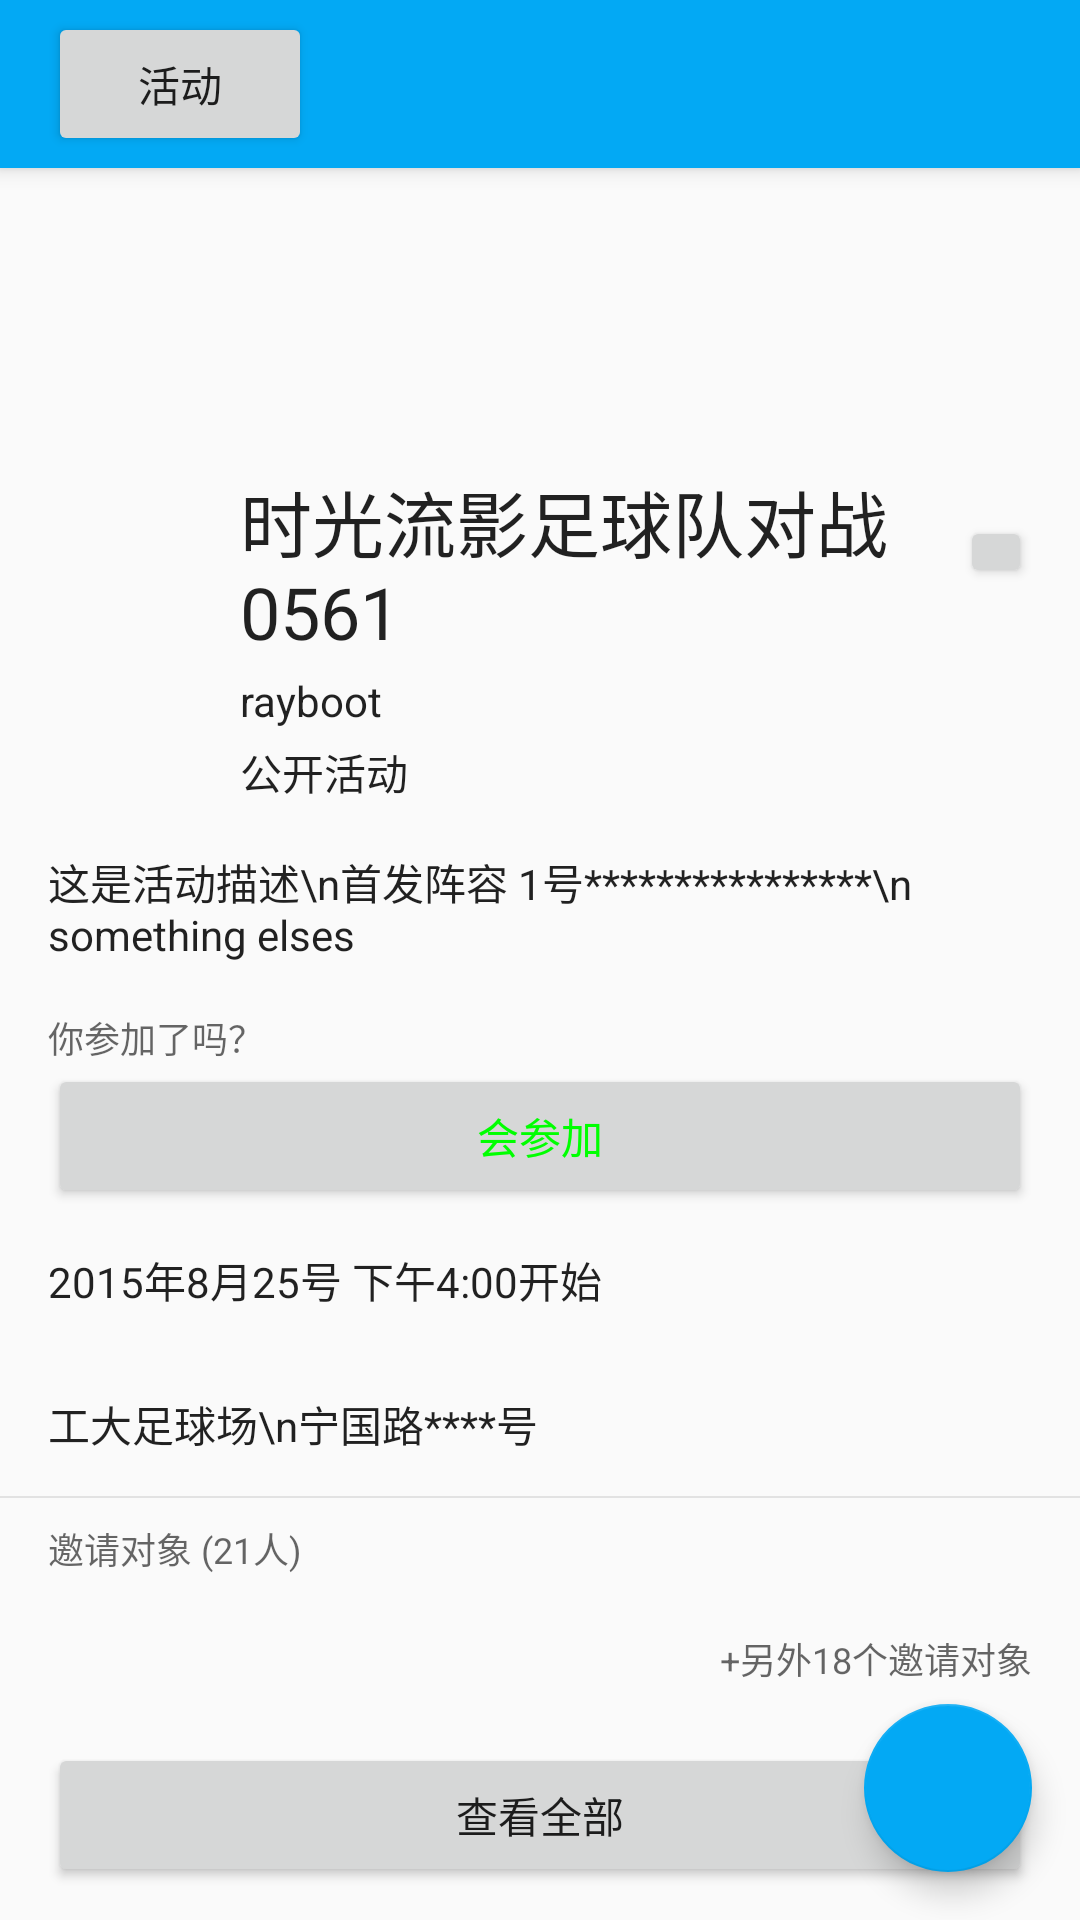

Write the Android layout XML for this screen, with the resource values it uses.
<!-- AndroidManifest.xml: application theme AppTheme -->
<!-- res/layout/activity_event_content.xml -->
<android.support.design.widget.CoordinatorLayout xmlns:android="http://schemas.android.com/apk/res/android"
    xmlns:app="http://schemas.android.com/apk/res-auto"
    xmlns:tools="http://schemas.android.com/tools"
    android:layout_width="match_parent"
    android:layout_height="match_parent"
    tools:context="com.github.rayboot.tf_plus.activities.EventListActivity">

    <android.support.design.widget.AppBarLayout
        android:layout_width="match_parent"
        android:layout_height="wrap_content">

        <android.support.v7.widget.Toolbar
            android:id="@+id/toolbar"
            android:layout_width="match_parent"
            android:layout_height="?attr/actionBarSize"
            android:background="?attr/colorPrimary"
            app:layout_scrollFlags="scroll|enterAlways"
            app:popupTheme="@style/ThemeOverlay.AppCompat.Light"
            app:theme="@style/ThemeOverlay.AppCompat.Dark.ActionBar" >
            <Button
                android:id="@+id/btnTop"
                android:layout_width="wrap_content"
                android:layout_height="wrap_content"
                android:text="活动"/>
            </android.support.v7.widget.Toolbar>
    </android.support.design.widget.AppBarLayout>

    <android.support.v4.widget.NestedScrollView
        android:layout_width="match_parent"
        android:layout_height="match_parent"
    app:layout_behavior="@string/appbar_scrolling_view_behavior"
        android:fillViewport="true">

        
        <LinearLayout
            android:layout_width="match_parent"
            android:layout_height="match_parent"
            android:orientation="vertical"
            app:layout_behavior="@string/appbar_scrolling_view_behavior">


            <ImageView
                android:id="@+id/ivEventLogo"
                android:layout_width="match_parent"
                android:layout_height="100dp"
                android:scaleType="centerCrop"
                android:src="@mipmap/ic_launcher" />

            <FrameLayout
                android:layout_width="match_parent"
                android:layout_height="wrap_content">

                <ImageView
                    android:id="@+id/imageView3"
                    android:layout_width="@dimen/h_48"
                    android:layout_height="@dimen/h_48"
                    android:layout_gravity="left|top"
                    android:layout_marginLeft="@dimen/medium"
                    android:layout_marginRight="@dimen/medium"
                    android:src="@mipmap/ic_launcher" />

                <Button
                    android:id="@+id/button2"
                    android:layout_width="@dimen/h_24"
                    android:layout_height="@dimen/h_24"
                    android:layout_gravity="right|top"
                    android:layout_margin="@dimen/medium"
                    android:text="New Button" />

                <LinearLayout
                    android:layout_width="match_parent"
                    android:layout_height="wrap_content"
                    android:layout_gravity="top"
                    android:orientation="vertical"
                    android:paddingLeft="@dimen/h_80"
                    android:paddingRight="@dimen/h_56">

                    <TextView
                        android:id="@+id/textView8"
                        android:layout_width="wrap_content"
                        android:layout_height="wrap_content"
                        android:text="时光流影足球队对战0561"
                        android:textAppearance="@style/TextAppearance.AppCompat.Headline" />

                    <TextView
                        android:id="@+id/textView9"
                        android:layout_width="wrap_content"
                        android:layout_height="wrap_content"
                        android:layout_marginBottom="@dimen/small"
                        android:layout_marginTop="@dimen/small"
                        android:text="rayboot"
                        android:textAppearance="@style/TextAppearance.AppCompat.Body1" />

                    <TextView
                        android:id="@+id/textView10"
                        android:layout_width="wrap_content"
                        android:layout_height="wrap_content"
                        android:text="公开活动"
                        android:textAppearance="@style/TextAppearance.AppCompat.Body1" />
                </LinearLayout>
            </FrameLayout>

            <LinearLayout
                android:layout_width="match_parent"
                android:layout_height="match_parent"
                android:orientation="vertical">

                <TextView
                    android:id="@+id/textView11"
                    android:layout_width="match_parent"
                    android:layout_height="wrap_content"
                    android:layout_gravity="center_horizontal"
                    android:layout_margin="@dimen/medium"
                    android:text="这是活动描述\n首发阵容 1号****************\n something elses"
                    android:textAppearance="@style/TextAppearance.AppCompat.Body1" />

                <TextView
                    android:id="@+id/textView12"
                    android:layout_width="wrap_content"
                    android:layout_height="wrap_content"
                    android:text="你参加了吗？"
                    android:layout_marginRight="@dimen/medium"
                    android:layout_marginLeft="@dimen/medium"
                    android:textAppearance="@style/TextAppearance.AppCompat.Caption" />

                <Button
                    android:id="@+id/button3"
                    android:layout_width="match_parent"
                    android:layout_height="wrap_content"
                    android:text="会参加"
                    android:layout_marginRight="@dimen/medium"
                    android:layout_marginLeft="@dimen/medium"
                    android:textColor="#00ff00" />

                <TextView
                    android:id="@+id/textView13"
                    android:layout_width="match_parent"
                    android:layout_height="@dimen/h_48"
                    android:gravity="center_vertical"
                    android:paddingLeft="@dimen/medium"
                    android:paddingRight="@dimen/small"
                    android:text="2015年8月25号 下午4:00开始"
                    android:textAppearance="@style/TextAppearance.AppCompat.Body1" />

                <TextView
                    android:id="@+id/textView14"
                    android:layout_width="match_parent"
                    android:layout_height="@dimen/h_48"
                    android:gravity="center_vertical"
                    android:paddingLeft="@dimen/medium"
                    android:paddingRight="@dimen/small"
                    android:text="工大足球场\n宁国路****号"
                    android:textAppearance="@style/TextAppearance.AppCompat.Body1" />

                <View
                    android:layout_width="match_parent"
                    android:layout_height="2px"
                    android:background="#e2e2e2"
                    android:layout_marginBottom="@dimen/normal"/>

                <TextView
                    android:id="@+id/textView15"
                    android:layout_width="wrap_content"
                    android:layout_height="wrap_content"
                    android:layout_marginRight="@dimen/medium"
                    android:layout_marginLeft="@dimen/medium"
                    android:text="邀请对象 (21人)"
                    android:textAppearance="@style/TextAppearance.AppCompat.Caption" />

                <LinearLayout
                    android:layout_width="match_parent"
                    android:layout_height="wrap_content"
                    android:gravity="center_vertical"
                    android:layout_marginRight="@dimen/medium"
                    android:layout_marginLeft="@dimen/medium"
                    android:orientation="horizontal">

                    <ImageView
                        android:id="@+id/imageView4"
                        android:layout_width="@dimen/h_48"
                        android:layout_height="@dimen/h_48"
                        android:layout_margin="@dimen/small"
                        android:src="@mipmap/ic_launcher" />

                    <ImageView
                        android:layout_width="@dimen/h_48"
                        android:layout_height="@dimen/h_48"
                        android:layout_margin="@dimen/small"
                        android:src="@mipmap/ic_launcher" />

                    <ImageView
                        android:layout_width="@dimen/h_48"
                        android:layout_height="@dimen/h_48"
                        android:layout_margin="@dimen/small"
                        android:src="@mipmap/ic_launcher" />

                    <ImageView
                        android:layout_width="@dimen/h_48"
                        android:layout_height="@dimen/h_48"
                        android:layout_margin="@dimen/small"
                        android:src="@mipmap/ic_launcher" />

                    <TextView
                        android:layout_width="wrap_content"
                        android:layout_height="wrap_content"
                        android:text="+另外18个邀请对象"
                        android:textAppearance="@style/TextAppearance.AppCompat.Caption" />
                </LinearLayout>

                <Button
                    android:id="@+id/button4"
                    android:layout_width="match_parent"
                    android:layout_height="wrap_content"
                    android:layout_marginRight="@dimen/medium"
                    android:layout_marginLeft="@dimen/medium"
                    android:text="查看全部" />
            </LinearLayout>


            <include
                layout="@layout/item_main_message_1"
                android:layout_width="match_parent"
                android:layout_height="wrap_content" />

            <include
                layout="@layout/item_main_message_1"
                android:layout_width="match_parent"
                android:layout_height="wrap_content" />

            <include
                layout="@layout/item_main_message_1"
                android:layout_width="match_parent"
                android:layout_height="wrap_content" />

            <include
                layout="@layout/item_main_message_1"
                android:layout_width="match_parent"
                android:layout_height="wrap_content" />

            <include
                layout="@layout/item_main_message_1"
                android:layout_width="match_parent"
                android:layout_height="wrap_content" />

            <include
                layout="@layout/item_main_message_1"
                android:layout_width="match_parent"
                android:layout_height="wrap_content" />

            <include
                layout="@layout/item_main_message_1"
                android:layout_width="match_parent"
                android:layout_height="wrap_content" />


        </LinearLayout>
    </android.support.v4.widget.NestedScrollView>

    <android.support.design.widget.FloatingActionButton
        android:id="@+id/fab"
        android:layout_width="wrap_content"
        android:layout_height="wrap_content"
        android:layout_gravity="bottom|right"
        android:layout_marginBottom="@dimen/medium"
        android:layout_marginRight="@dimen/medium"
        android:onClick="onFabClick"
        android:src="@drawable/ic_add_white_36dp" />
</android.support.design.widget.CoordinatorLayout>
<!-- res/layout/item_main_message_1.xml (included above) -->
<?xml version="1.0" encoding="utf-8"?>
<FrameLayout xmlns:android="http://schemas.android.com/apk/res/android"
    android:layout_width="match_parent"
    android:layout_height="wrap_content">

    <LinearLayout
        android:layout_width="match_parent"
        android:layout_height="wrap_content"
        android:orientation="vertical">

        <com.github.rayboot.tf_plus.views.AvatarLayout
            android:id="@+id/avatar"
            android:layout_width="wrap_content"
            android:layout_height="wrap_content"
            android:layout_gravity="left|top"
            android:layout_margin="@dimen/medium" />

        <TextView
            android:id="@+id/tvTitle"
            android:layout_width="wrap_content"
            android:layout_height="wrap_content"
            android:layout_marginLeft="@dimen/medium"
            android:layout_marginRight="@dimen/medium"
            android:singleLine="true"
            android:text="Medium Text"
            android:textAppearance="@style/TextAppearance.AppCompat.Subhead"
            android:textStyle="bold" />

        <TextView
            android:id="@+id/tvContent"
            android:layout_width="wrap_content"
            android:layout_height="wrap_content"
            android:layout_marginLeft="@dimen/medium"
            android:layout_marginRight="@dimen/medium"
            android:ellipsize="end"
            android:maxLines="3"
            android:text="Medium Text"
            android:textAppearance="@style/TextAppearance.AppCompat.Subhead" />

        <ImageView
            android:id="@+id/ivPhoto"
            android:layout_width="match_parent"
            android:layout_height="100dp" />

        <com.github.rayboot.tf_plus.views.DashboardLayout
            android:id="@+id/dashboard"
            android:layout_width="match_parent"
            android:layout_height="wrap_content" />
    </LinearLayout>
</FrameLayout>
<!-- resources referenced by this layout -->
<resources>
  <dimen name="h_24">24dp</dimen>
  <dimen name="h_48">48dp</dimen>
  <dimen name="h_56">56dp</dimen>
  <dimen name="h_80">80dp</dimen>
  <dimen name="medium">16dp</dimen>
  <dimen name="normal">8dp</dimen>
  <dimen name="small">4dp</dimen>
  <style name="AppTheme" parent="Theme.AppCompat.Light.NoActionBar">
          
  
          <item name="colorPrimary">@color/colorPrimary</item>
          <item name="colorPrimaryDark">@color/colorPrimaryDark</item>
          <item name="colorAccent">@color/colorPrimary</item>
          <item name="colorControlHighlight">@color/fab_color_pressed</item>
      </style>
  <color name="colorPrimary">#03a9f4</color>
  <color name="colorPrimaryDark">#5677fc</color>
  <color name="fab_color_pressed">#3f51b5</color>
</resources>
